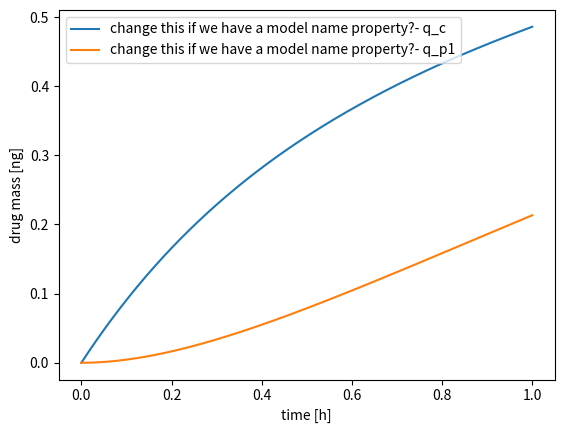

Write the Python code that produced this figure.
"""Solves ODE for pk model
"""

#import packages
#import os
#os.chdir('pkmodel/')
#os.getcwd()
import numpy as np
import scipy.integrate
import matplotlib.pylab as plt

#import classes
#from dose import *
#from compartments import *
#from solution import *
#from pkmodel import *


def dose(t, X):

    return X


def intravenous(t, y, Q_p1, V_c, V_p1, CL, X):

    q_c, q_p1 = y
    transition = Q_p1 * (q_c / V_c - q_p1 / V_p1)
    dqc_dt = dose(t, X) - q_c / V_c * CL - transition
    dqp1_dt = transition
    return [dqc_dt, dqp1_dt]


def subcutaneous(t, y, Q_p1, V_c, V_p1, CL, X):
    q_c, q_p1 = y
    transition = Q_p1 * (q_c / V_c - q_p1 / V_p1)
    dqc_dt = dose(t, X) - q_c / V_c * CL - transition
    dqp1_dt = transition
    return [dqc_dt, dqp1_dt]


def solve(model):
    model_args = {
        'name': 'change this if we have a model name property?',
        'Q_p1': 1.0,
        'V_c': 1.0,
        'V_p1': 1.0,
        'CL': 1.0,
        'X': 1.0,
    }
    for model in [model_args]:
        args = [
            model['Q_p1'],
            model['V_c'],
            model['V_p1'],
            model['CL'],
            model['X']]
        sol = scipy.integrate.solve_ivp(
            fun=lambda t, y: intravenous(t, y, *args),
            t_span=[t_eval[0], t_eval[-1]],
            y0=y0, t_eval=t_eval)
        plt.plot(sol.t, sol.y[0, :], label=model['name'] + '- q_c')
        plt.plot(sol.t, sol.y[1, :], label=model['name'] + '- q_p1')
    plt.legend()
    plt.ylabel('drug mass [ng]')
    plt.xlabel('time [h]')
    plt.show()


###main test
t_eval = np.linspace(0, 1, 1000)
y0 = np.array([0.0, 0.0])
solution = solve('Model1')
